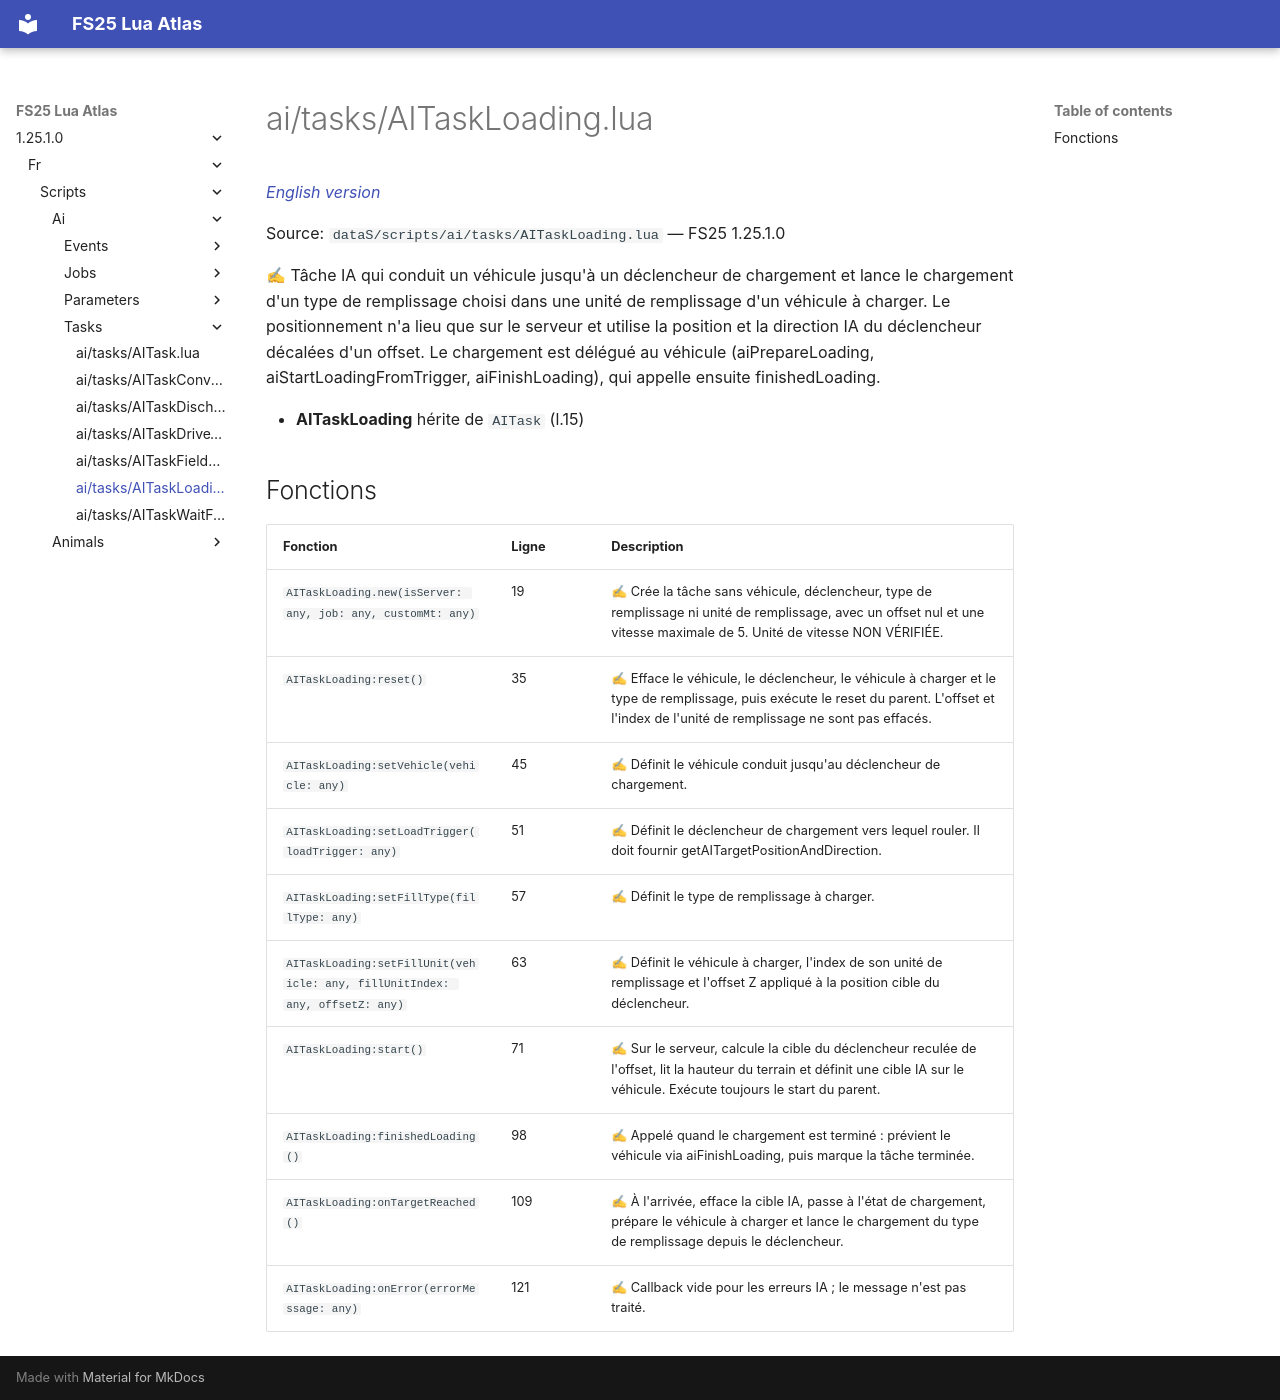

repository: Tim0219800/fs25-lua-atlas · page: 1.25.1.0/fr/scripts/ai/tasks/AITaskLoading.html · generator: mkdocs

# ai/tasks/AITaskLoading.lua

*[English version](../../../../scripts/ai/tasks/AITaskLoading.md)*

Source: `dataS/scripts/ai/tasks/AITaskLoading.lua` — FS25 1.25.1.0

✍ Tâche IA qui conduit un véhicule jusqu'à un déclencheur de chargement et lance le chargement d'un type de remplissage choisi dans une unité de remplissage d'un véhicule à charger. Le positionnement n'a lieu que sur le serveur et utilise la position et la direction IA du déclencheur décalées d'un offset. Le chargement est délégué au véhicule (aiPrepareLoading, aiStartLoadingFromTrigger, aiFinishLoading), qui appelle ensuite finishedLoading.

- **AITaskLoading** hérite de `AITask` (l.15)

## Fonctions

| Fonction | Ligne | Description |
|---|---|---|
| `AITaskLoading.new(isServer: any, job: any, customMt: any)` | 19 | ✍ Crée la tâche sans véhicule, déclencheur, type de remplissage ni unité de remplissage, avec un offset nul et une vitesse maximale de 5. Unité de vitesse NON VÉRIFIÉE. |
| `AITaskLoading:reset()` | 35 | ✍ Efface le véhicule, le déclencheur, le véhicule à charger et le type de remplissage, puis exécute le reset du parent. L'offset et l'index de l'unité de remplissage ne sont pas effacés. |
| `AITaskLoading:setVehicle(vehicle: any)` | 45 | ✍ Définit le véhicule conduit jusqu'au déclencheur de chargement. |
| `AITaskLoading:setLoadTrigger(loadTrigger: any)` | 51 | ✍ Définit le déclencheur de chargement vers lequel rouler. Il doit fournir getAITargetPositionAndDirection. |
| `AITaskLoading:setFillType(fillType: any)` | 57 | ✍ Définit le type de remplissage à charger. |
| `AITaskLoading:setFillUnit(vehicle: any, fillUnitIndex: any, offsetZ: any)` | 63 | ✍ Définit le véhicule à charger, l'index de son unité de remplissage et l'offset Z appliqué à la position cible du déclencheur. |
| `AITaskLoading:start()` | 71 | ✍ Sur le serveur, calcule la cible du déclencheur reculée de l'offset, lit la hauteur du terrain et définit une cible IA sur le véhicule. Exécute toujours le start du parent. |
| `AITaskLoading:finishedLoading()` | 98 | ✍ Appelé quand le chargement est terminé : prévient le véhicule via aiFinishLoading, puis marque la tâche terminée. |
| `AITaskLoading:onTargetReached()` | 109 | ✍ À l'arrivée, efface la cible IA, passe à l'état de chargement, prépare le véhicule à charger et lance le chargement du type de remplissage depuis le déclencheur. |
| `AITaskLoading:onError(errorMessage: any)` | 121 | ✍ Callback vide pour les erreurs IA ; le message n'est pas traité. |
